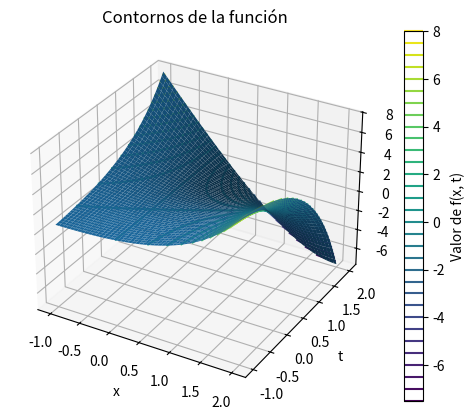

This chart was generated by the following Python code:
import numpy as np
import matplotlib.pyplot as plt
from mpl_toolkits.mplot3d import Axes3D


def plot_surface(func, x_range=(-1, 2), t_range=(-1, 2), resolution=100):
    """
    Grafica la superficie 3D de una función de dos variables.

    Parámetros:
    - func: función f(x, t) que recibe dos arrays (X, T) y devuelve Z.
    - x_range: tupla (xmin, xmax) para el eje x.
    - t_range: tupla (tmin, tmax) para el eje t.
    - resolution: número de puntos en cada eje.
    """
    x = np.linspace(x_range[0], x_range[1], resolution)
    t = np.linspace(t_range[0], t_range[1], resolution)
    X, T = np.meshgrid(x, t)
    Z = func(X, T)

    fig = plt.figure()
    ax = fig.add_subplot(111, projection='3d')
    ax.plot_surface(X, T, Z)
    ax.set_xlabel('x')
    ax.set_ylabel('t')
    ax.set_zlabel('f(x, t)')
    plt.title('Superficie 3D de la función')
    plt.show()


def plot_contour(func, x_range=(-1, 2), t_range=(-1, 2), resolution=100, levels=20):
    """
    Grafica los contornos (curvas de nivel) de una función de dos variables.

    Parámetros:
    - func: función f(x, t) que recibe dos arrays (X, T) y devuelve Z.
    - x_range: tupla (xmin, xmax) para el eje x.
    - t_range: tupla (tmin, tmax) para el eje t.
    - resolution: número de puntos en cada eje.
    - levels: número de curvas de nivel.
    """
    x = np.linspace(x_range[0], x_range[1], resolution)
    t = np.linspace(t_range[0], t_range[1], resolution)
    X, T = np.meshgrid(x, t)
    Z = func(X, T)

    plt.contour(X, T, Z, levels=levels)
    plt.xlabel('x')
    plt.ylabel('t')
    plt.title('Contornos de la función')
    plt.colorbar(label='Valor de f(x, t)')
    plt.show()


# Ejemplo de uso:
if __name__ == "__main__":
    # Definir tu propia función aquí:
    ejemplo = lambda X, T: np.exp(X) - X * np.exp(T)

    # Graficar superficie 3D
    plot_surface(ejemplo, x_range=(-1, 2), t_range=(-1, 2), resolution=200)

    # Graficar contornos 2D
    plot_contour(ejemplo, x_range=(-1, 2), t_range=(-1, 2), resolution=200, levels=30)
